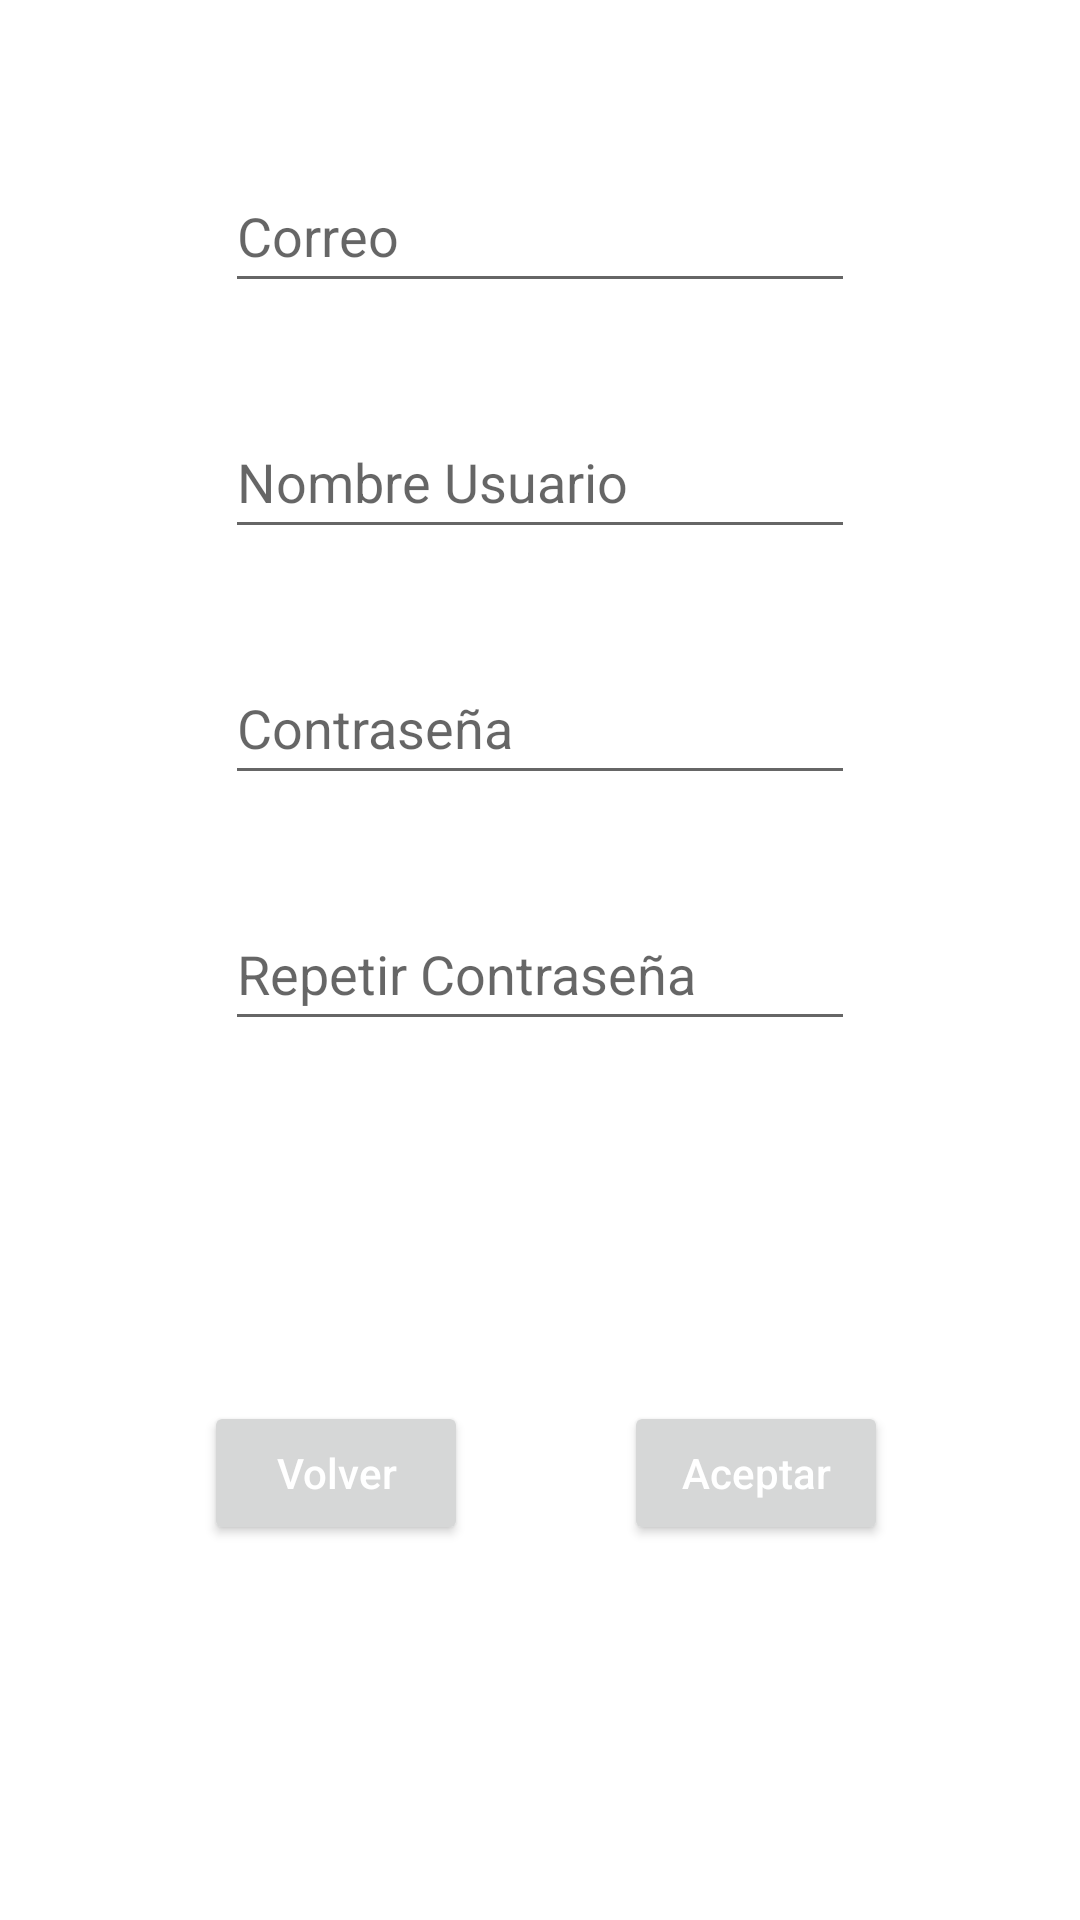

Reconstruct the res/layout file that produces this screen, plus the resources it refers to.
<!-- AndroidManifest.xml: application theme Theme.AppNevera -->
<!-- res/layout/activity_crear_cuenta.xml -->
<?xml version="1.0" encoding="utf-8"?>
<androidx.constraintlayout.widget.ConstraintLayout xmlns:android="http://schemas.android.com/apk/res/android"
    xmlns:app="http://schemas.android.com/apk/res-auto"
    xmlns:tools="http://schemas.android.com/tools"
    android:layout_width="match_parent"
    android:layout_height="match_parent"
    tools:context=".CrearCuenta">

    <ImageView
        android:id="@+id/imageView2"
        android:layout_width="100dp"
        android:layout_height="0dp"
        android:layout_marginTop="43dp"
        android:layout_marginBottom="32dp"
        app:layout_constraintBottom_toTopOf="@+id/IDcorreo"
        app:layout_constraintEnd_toEndOf="parent"
        app:layout_constraintStart_toStartOf="parent"
        app:layout_constraintTop_toTopOf="parent"
        app:srcCompat="@drawable/committee_chair_icon" />

    <androidx.constraintlayout.widget.ConstraintLayout
        android:layout_width="match_parent"
        android:layout_height="match_parent"
        tools:layout_editor_absoluteX="0dp"
        tools:layout_editor_absoluteY="0dp">

    </androidx.constraintlayout.widget.ConstraintLayout>

    <EditText
        android:id="@+id/IDcorreo"
        android:layout_width="wrap_content"
        android:layout_height="wrap_content"
        android:layout_marginBottom="34dp"
        android:ems="10"
        android:hint="@string/Correo"
        android:inputType="textEmailAddress"
        android:minHeight="48dp"
        android:textColor="@color/black"
        app:layout_constraintBottom_toTopOf="@+id/IDnombre"
        app:layout_constraintEnd_toEndOf="parent"
        app:layout_constraintStart_toStartOf="parent"
        app:layout_constraintTop_toBottomOf="@+id/imageView2" />

    <EditText
        android:id="@+id/IDnombre"
        android:layout_width="wrap_content"
        android:layout_height="wrap_content"
        android:layout_marginBottom="34dp"
        android:ems="10"
        android:hint="@string/NomUsuario"
        android:inputType="textPersonName"
        android:minHeight="48dp"
        app:layout_constraintBottom_toTopOf="@+id/Idpass"
        app:layout_constraintStart_toStartOf="@+id/IDcorreo"
        app:layout_constraintTop_toBottomOf="@+id/IDcorreo" />

    <EditText
        android:id="@+id/Idpass2"
        android:layout_width="wrap_content"
        android:layout_height="wrap_content"
        android:layout_marginBottom="293dp"
        android:ems="10"
        android:hint="@string/Pass2"
        android:inputType="textPassword"
        android:minHeight="48dp"
        app:layout_constraintBottom_toBottomOf="parent"
        app:layout_constraintStart_toStartOf="@+id/Idpass"
        app:layout_constraintTop_toBottomOf="@+id/Idpass" />

    <EditText
        android:id="@+id/Idpass"
        android:layout_width="wrap_content"
        android:layout_height="wrap_content"
        android:layout_marginBottom="34dp"
        android:ems="10"
        android:hint="@string/Pass"
        android:inputType="textPassword"
        android:minHeight="48dp"
        app:layout_constraintBottom_toTopOf="@+id/Idpass2"
        app:layout_constraintStart_toStartOf="@+id/IDnombre"
        app:layout_constraintTop_toBottomOf="@+id/IDnombre" />

    <Button
        android:layout_width="wrap_content"
        android:layout_height="wrap_content"
        android:layout_marginEnd="64dp"
        android:hint="@string/BtnAceptar"
        android:onClick="CrearUser"
        android:textColorHint="@color/white"
        app:layout_constraintBottom_toBottomOf="@+id/button7"
        app:layout_constraintEnd_toEndOf="parent"
        app:layout_constraintTop_toTopOf="@+id/button7" />

    <Button
        android:id="@+id/button7"
        android:layout_width="wrap_content"
        android:layout_height="wrap_content"
        android:layout_marginStart="68dp"
        android:layout_marginBottom="125dp"
        android:hint="@string/BtnCalcelar"
        android:onClick="volver"
        android:textColor="@color/black"
        android:textColorHint="@color/white"
        app:layout_constraintBottom_toBottomOf="parent"
        app:layout_constraintStart_toStartOf="parent" />

</androidx.constraintlayout.widget.ConstraintLayout>
<!-- resources referenced by this layout -->
<resources>
  <color name="black">#FF000000</color>
  <color name="white">#FFFFFFFF</color>
  <string name="BtnAceptar">Aceptar</string>
  <string name="BtnCalcelar">Volver</string>
  <string name="Correo">Correo</string>
  <string name="NomUsuario">Nombre Usuario</string>
  <string name="Pass">Contraseña</string>
  <string name="Pass2">Repetir Contraseña</string>
  <style name="Theme.AppNevera" parent="Theme.MaterialComponents.DayNight.NoActionBar">
          
          <item name="colorPrimary">@color/purple_500</item>
          <item name="colorPrimaryVariant">@color/purple_700</item>
          <item name="colorOnPrimary">@color/white</item>
          
          <item name="colorSecondary">@color/teal_200</item>
          <item name="colorSecondaryVariant">@color/teal_700</item>
          <item name="colorOnSecondary">@color/black</item>
          
          <item name="android:statusBarColor" tools:targetApi="l">?attr/colorPrimaryVariant</item>
          
      </style>
  <color name="purple_500">#2196F3</color>
  <color name="purple_700">#1976D2</color>
  <color name="teal_200">#448AFF</color>
  <color name="teal_700">#2962FF</color>
</resources>
